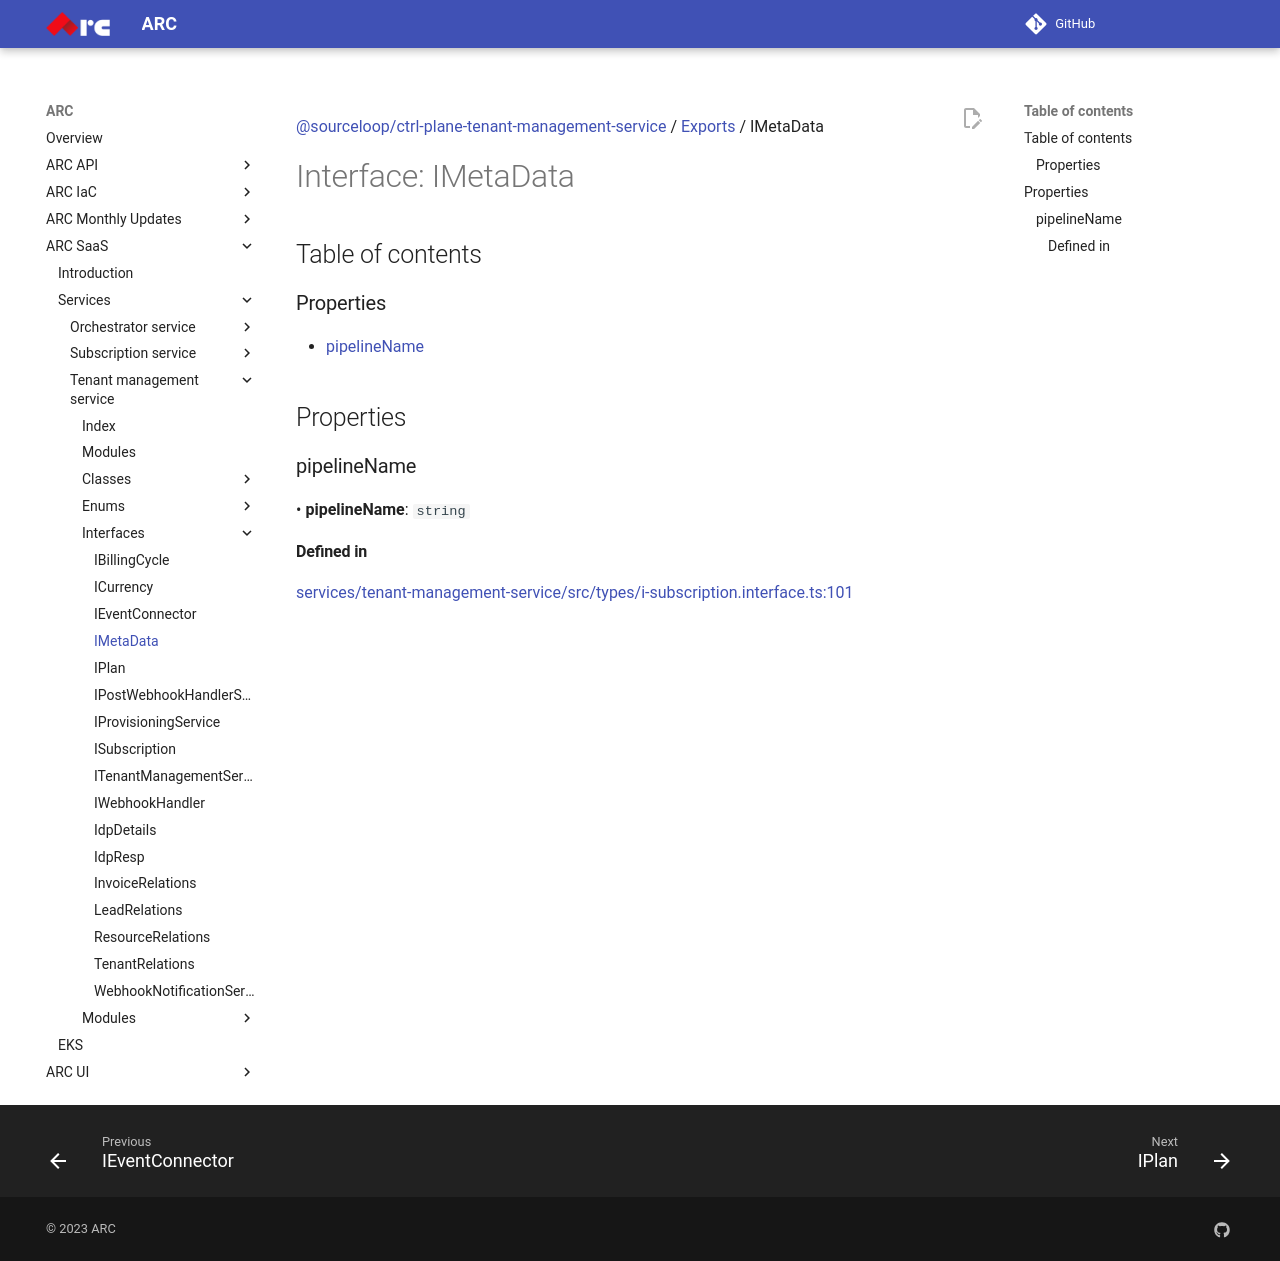

repository: sourcefuse/arc-docs · page: arc-saas-docs/services/tenant-management-service/interfaces/IMetaData/index.html · generator: mkdocs

[@sourceloop/ctrl-plane-tenant-management-service](../README.md) / [Exports](../modules.md) / IMetaData

# Interface: IMetaData

## Table of contents

### Properties

- [pipelineName](IMetaData.md#pipelinename)

## Properties

### pipelineName

• **pipelineName**: `string`

#### Defined in

[services/tenant-management-service/src/types/i-subscription.interface.ts:101](https://github.com/sourcefuse/arc-saas/blob/27b4636/services/tenant-management-service/src/types/i-subscription.interface.ts#L101)
